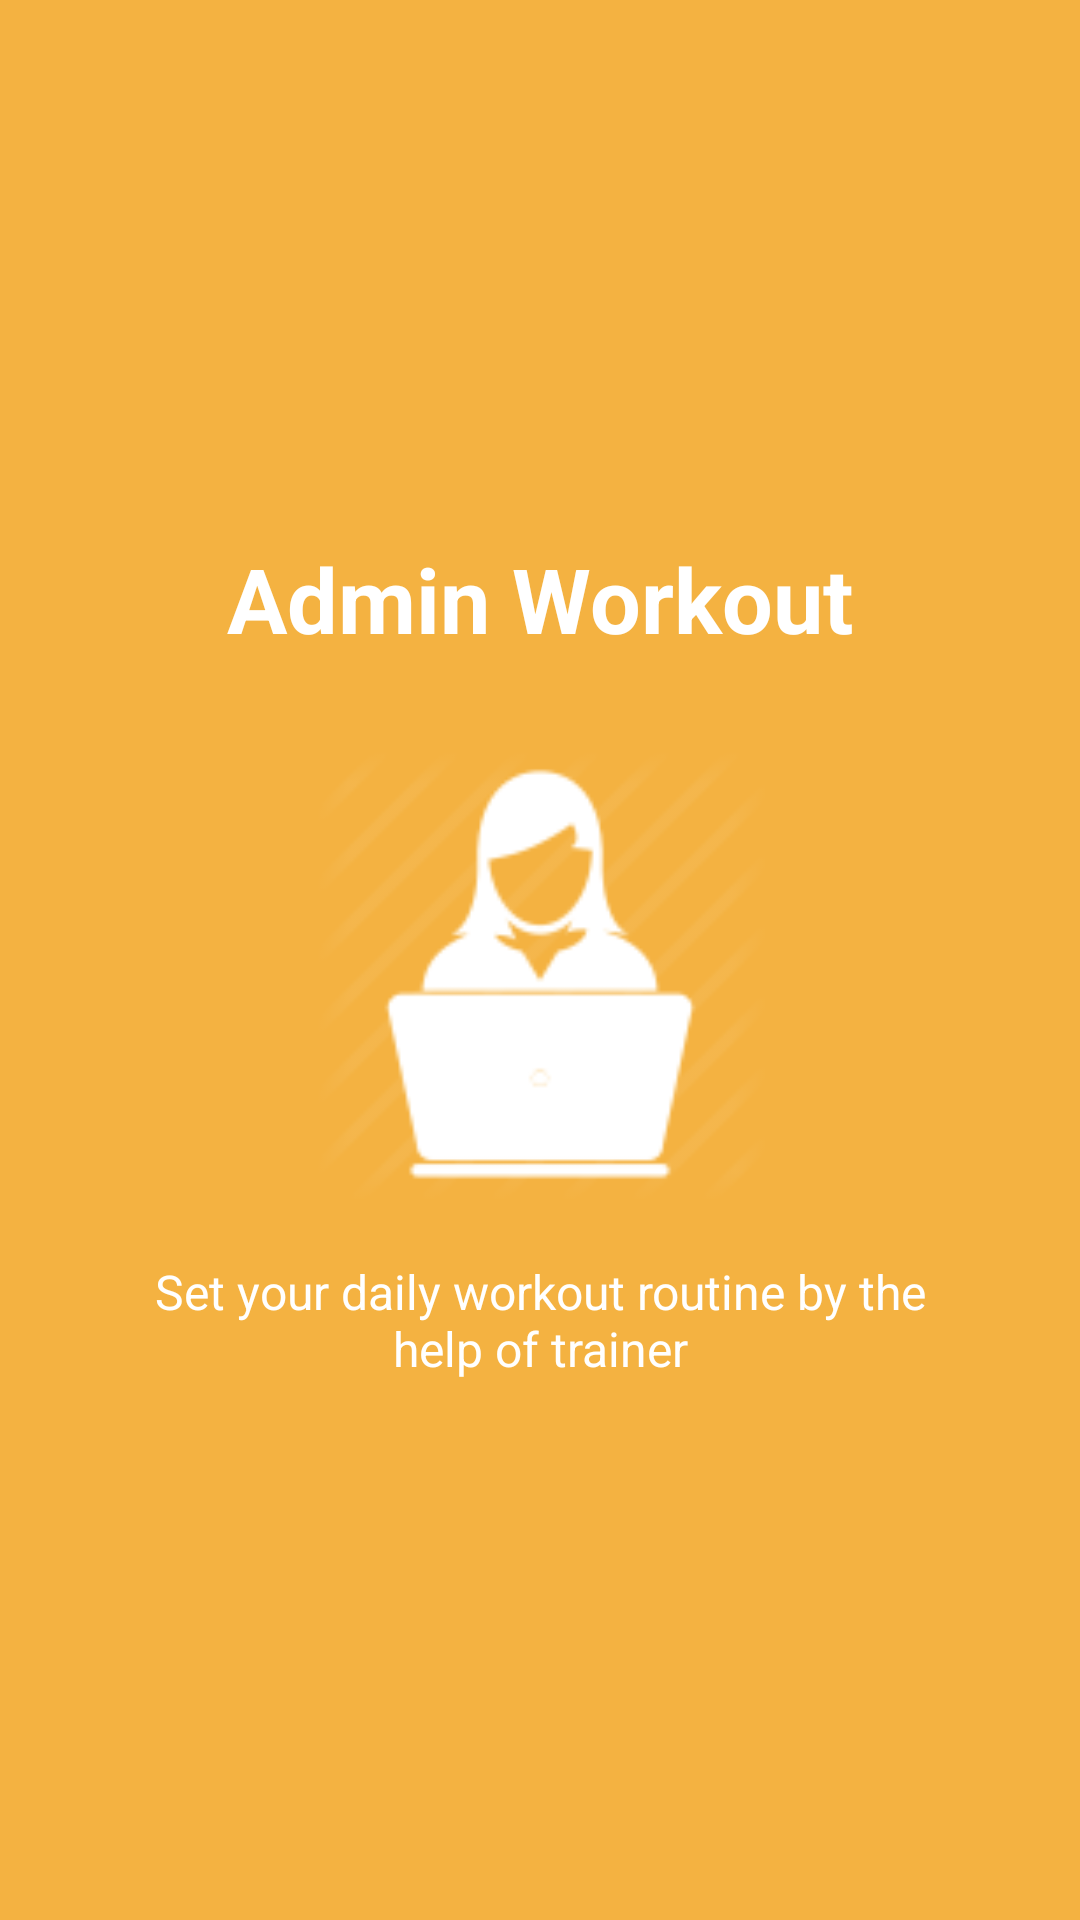

Here is an Android app screen rendered from its layout file. Give the layout XML and the strings, colors and styles it references.
<!-- AndroidManifest.xml: application theme AppTheme -->
<!-- res/layout/slide_screen1.xml -->
<?xml version="1.0" encoding="utf-8"?>
<RelativeLayout xmlns:android="http://schemas.android.com/apk/res/android"
    android:layout_width="match_parent"
    android:layout_height="match_parent"
    android:background="@color/bg_slider_screen1">
    <LinearLayout
        android:layout_width="wrap_content"
        android:layout_height="wrap_content"
        android:layout_centerInParent="true"
        android:gravity="center_horizontal"
        android:orientation="vertical">
        <TextView
            android:layout_width="wrap_content"
            android:layout_height="wrap_content"
            android:text="@string/slide_1_title"
            android:textColor="@android:color/white"
            android:layout_marginBottom="@dimen/slide_title"
            android:textSize="@dimen/slide_title"
            android:textStyle="bold" />
        <ImageView
            android:layout_width="@dimen/img_width_height"
            android:layout_height="@dimen/img_width_height"
            android:tint="@android:color/white"
            android:src="@drawable/admin" />
        <TextView
            android:layout_width="wrap_content"
            android:layout_height="wrap_content"
            android:layout_marginTop="20dp"
            android:paddingLeft="@dimen/desc_padding"
            android:paddingRight="@dimen/desc_padding"
            android:text="@string/slide_1_desc"
            android:textAlignment="center"
            android:textColor="@android:color/white"
            android:textSize="@dimen/slide_desc" />
    </LinearLayout>
</RelativeLayout>
<!-- resources referenced by this layout -->
<resources>
  <color name="bg_slider_screen1">#f4b241</color>
  <dimen name="desc_padding">40dp</dimen>
  <dimen name="img_width_height">150dp</dimen>
  <dimen name="slide_desc">16dp</dimen>
  <dimen name="slide_title">30dp</dimen>
  <!-- drawable admin: png bitmap (drawable, 3069 bytes) -->
  <string name="slide_1_desc">Set your daily workout routine by the help of trainer</string>
  <string name="slide_1_title">Admin Workout</string>
  <style name="AppTheme" parent="Theme.AppCompat.Light.DarkActionBar">
          
          <item name="colorPrimary">@color/colorPrimary</item>
          <item name="colorPrimaryDark">@color/colorPrimaryDark</item>
          <item name="colorAccent">@color/colorAccent</item>
          <item name="windowActionBar">false</item>
          <item name="windowNoTitle">true</item>
      </style>
  <color name="colorPrimary">#3F51B5</color>
  <color name="colorPrimaryDark">#303F9F</color>
  <color name="colorAccent">#FF4081</color>
</resources>
